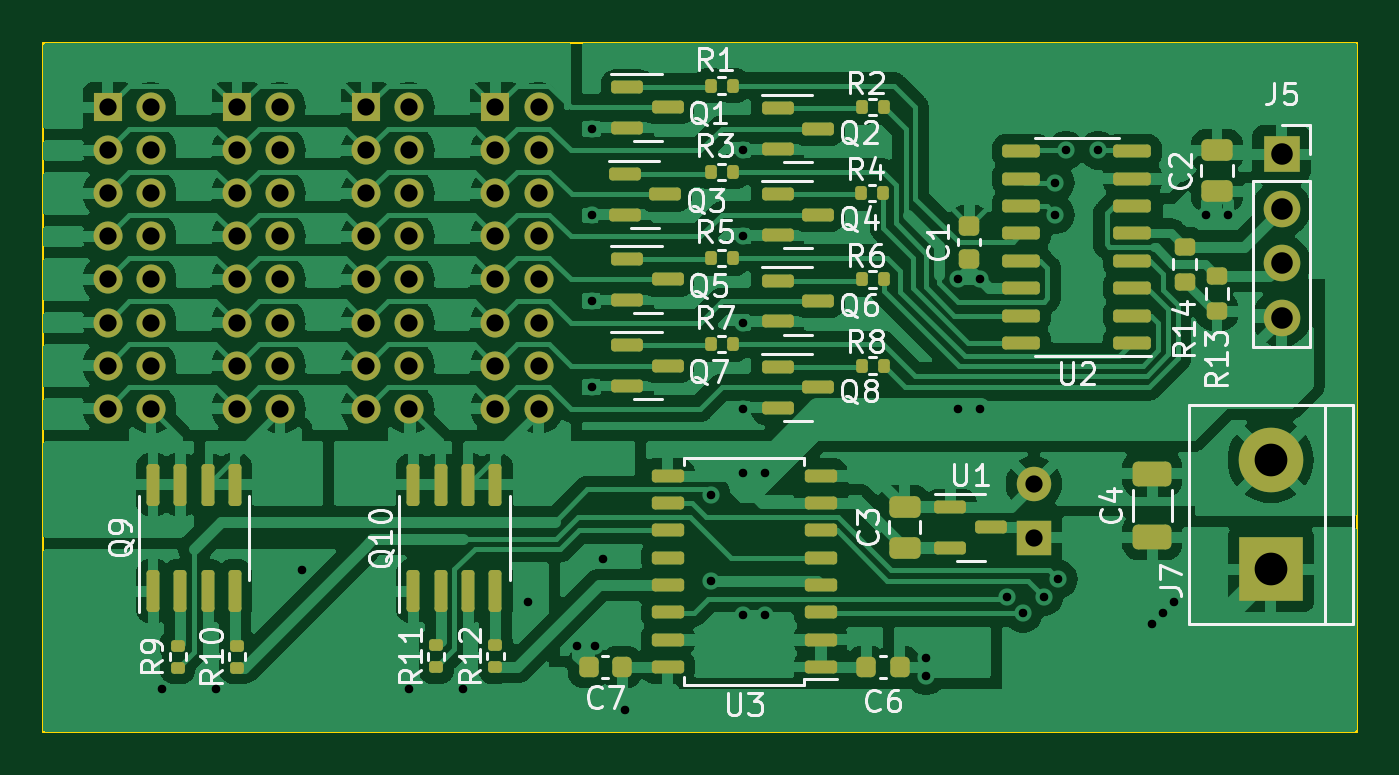
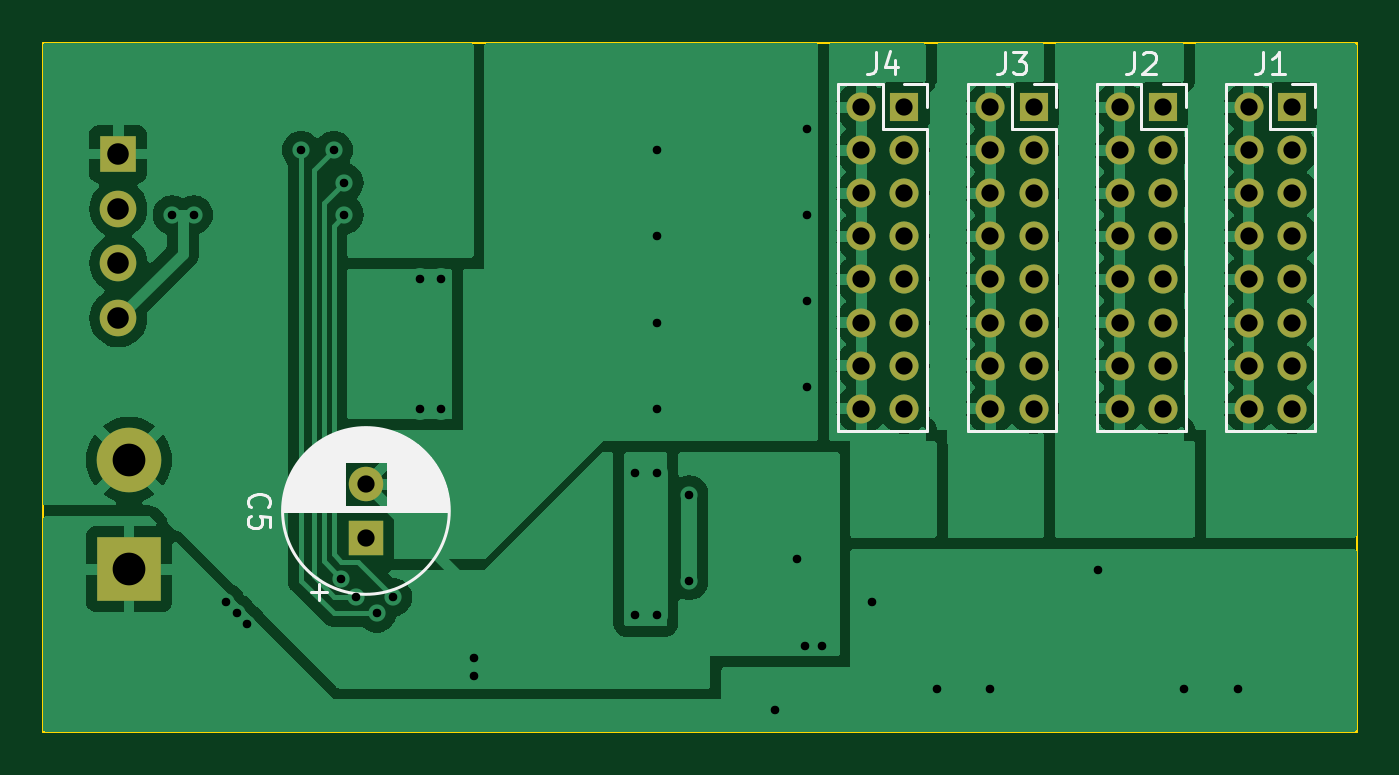
Circuit board: 11 layer files. Board 61.0 x 32.0 mm.
- bottom_copper: driver_board-B_Cu.gbr (87301 bytes)
- bottom_mask: driver_board-B_Mask.gbr (2543 bytes)
- paste: driver_board-B_Paste.gbr (473 bytes)
- bottom_silk: driver_board-B_Silkscreen.gbr (13074 bytes)
- outline: driver_board-Edge_Cuts.gbr (635 bytes)
- top_copper: driver_board-F_Cu.gbr (185754 bytes)
- top_mask: driver_board-F_Mask.gbr (7696 bytes)
- paste: driver_board-F_Paste.gbr (5626 bytes)
- top_silk: driver_board-F_Silkscreen.gbr (49864 bytes)
- drill: driver_board-NPTH.drl (283 bytes)
- drill: driver_board-PTH.drl (2344 bytes)

=== bottom_copper: driver_board-B_Cu.gbr (87301 bytes, source omitted) ===
=== bottom_mask: driver_board-B_Mask.gbr ===
%TF.GenerationSoftware,KiCad,Pcbnew,7.0.9-rc2*%
%TF.CreationDate,2023-12-26T16:59:54-08:00*%
%TF.ProjectId,driver_board,64726976-6572-45f6-926f-6172642e6b69,rev?*%
%TF.SameCoordinates,PX5f5e100PY5f5e100*%
%TF.FileFunction,Soldermask,Bot*%
%TF.FilePolarity,Negative*%
%FSLAX46Y46*%
G04 Gerber Fmt 4.6, Leading zero omitted, Abs format (unit mm)*
G04 Created by KiCad (PCBNEW 7.0.9-rc2) date 2023-12-26 16:59:54*
%MOMM*%
%LPD*%
G01*
G04 APERTURE LIST*
%ADD10C,1.600000*%
%ADD11R,1.600000X1.600000*%
%ADD12R,3.000000X3.000000*%
%ADD13C,3.000000*%
%ADD14R,1.700000X1.700000*%
%ADD15O,1.700000X1.700000*%
%ADD16R,1.350000X1.350000*%
%ADD17O,1.350000X1.350000*%
G04 APERTURE END LIST*
D10*
%TO.C,C5*%
X46000000Y-20500000D03*
D11*
X46000000Y-23000000D03*
%TD*%
D12*
%TO.C,J7*%
X57000000Y-24460000D03*
D13*
X57000000Y-19380000D03*
%TD*%
D14*
%TO.C,J5*%
X57500000Y-5175000D03*
D15*
X57500000Y-7715000D03*
X57500000Y-10255000D03*
X57500000Y-12795000D03*
%TD*%
D16*
%TO.C,J4*%
X21000000Y-3000000D03*
D17*
X23000000Y-3000000D03*
X21000000Y-5000000D03*
X23000000Y-5000000D03*
X21000000Y-7000000D03*
X23000000Y-7000000D03*
X21000000Y-9000000D03*
X23000000Y-9000000D03*
X21000000Y-11000000D03*
X23000000Y-11000000D03*
X21000000Y-13000000D03*
X23000000Y-13000000D03*
X21000000Y-15000000D03*
X23000000Y-15000000D03*
X21000000Y-17000000D03*
X23000000Y-17000000D03*
%TD*%
D16*
%TO.C,J3*%
X15000000Y-3000000D03*
D17*
X17000000Y-3000000D03*
X15000000Y-5000000D03*
X17000000Y-5000000D03*
X15000000Y-7000000D03*
X17000000Y-7000000D03*
X15000000Y-9000000D03*
X17000000Y-9000000D03*
X15000000Y-11000000D03*
X17000000Y-11000000D03*
X15000000Y-13000000D03*
X17000000Y-13000000D03*
X15000000Y-15000000D03*
X17000000Y-15000000D03*
X15000000Y-17000000D03*
X17000000Y-17000000D03*
%TD*%
D16*
%TO.C,J2*%
X9000000Y-3000000D03*
D17*
X11000000Y-3000000D03*
X9000000Y-5000000D03*
X11000000Y-5000000D03*
X9000000Y-7000000D03*
X11000000Y-7000000D03*
X9000000Y-9000000D03*
X11000000Y-9000000D03*
X9000000Y-11000000D03*
X11000000Y-11000000D03*
X9000000Y-13000000D03*
X11000000Y-13000000D03*
X9000000Y-15000000D03*
X11000000Y-15000000D03*
X9000000Y-17000000D03*
X11000000Y-17000000D03*
%TD*%
D16*
%TO.C,J1*%
X3000000Y-3000000D03*
D17*
X5000000Y-3000000D03*
X3000000Y-5000000D03*
X5000000Y-5000000D03*
X3000000Y-7000000D03*
X5000000Y-7000000D03*
X3000000Y-9000000D03*
X5000000Y-9000000D03*
X3000000Y-11000000D03*
X5000000Y-11000000D03*
X3000000Y-13000000D03*
X5000000Y-13000000D03*
X3000000Y-15000000D03*
X5000000Y-15000000D03*
X3000000Y-17000000D03*
X5000000Y-17000000D03*
%TD*%
M02*

=== paste: driver_board-B_Paste.gbr ===
%TF.GenerationSoftware,KiCad,Pcbnew,7.0.9-rc2*%
%TF.CreationDate,2023-12-26T16:59:53-08:00*%
%TF.ProjectId,driver_board,64726976-6572-45f6-926f-6172642e6b69,rev?*%
%TF.SameCoordinates,PX5f5e100PY5f5e100*%
%TF.FileFunction,Paste,Bot*%
%TF.FilePolarity,Positive*%
%FSLAX46Y46*%
G04 Gerber Fmt 4.6, Leading zero omitted, Abs format (unit mm)*
G04 Created by KiCad (PCBNEW 7.0.9-rc2) date 2023-12-26 16:59:53*
%MOMM*%
%LPD*%
G01*
G04 APERTURE LIST*
G04 APERTURE END LIST*
M02*

=== bottom_silk: driver_board-B_Silkscreen.gbr (13074 bytes, source omitted) ===
=== outline: driver_board-Edge_Cuts.gbr ===
%TF.GenerationSoftware,KiCad,Pcbnew,7.0.9-rc2*%
%TF.CreationDate,2023-12-26T16:59:54-08:00*%
%TF.ProjectId,driver_board,64726976-6572-45f6-926f-6172642e6b69,rev?*%
%TF.SameCoordinates,PX5f5e100PY5f5e100*%
%TF.FileFunction,Profile,NP*%
%FSLAX46Y46*%
G04 Gerber Fmt 4.6, Leading zero omitted, Abs format (unit mm)*
G04 Created by KiCad (PCBNEW 7.0.9-rc2) date 2023-12-26 16:59:54*
%MOMM*%
%LPD*%
G01*
G04 APERTURE LIST*
%TA.AperFunction,Profile*%
%ADD10C,0.100000*%
%TD*%
G04 APERTURE END LIST*
D10*
X0Y0D02*
X0Y-32000000D01*
X61000000Y0D02*
X0Y0D01*
X61000000Y-32000000D02*
X61000000Y0D01*
X0Y-32000000D02*
X61000000Y-32000000D01*
M02*

=== top_copper: driver_board-F_Cu.gbr (185754 bytes, source omitted) ===
=== top_mask: driver_board-F_Mask.gbr (7696 bytes, source omitted) ===
=== paste: driver_board-F_Paste.gbr ===
%TF.GenerationSoftware,KiCad,Pcbnew,7.0.9-rc2*%
%TF.CreationDate,2023-12-26T16:59:53-08:00*%
%TF.ProjectId,driver_board,64726976-6572-45f6-926f-6172642e6b69,rev?*%
%TF.SameCoordinates,PX5f5e100PY5f5e100*%
%TF.FileFunction,Paste,Top*%
%TF.FilePolarity,Positive*%
%FSLAX46Y46*%
G04 Gerber Fmt 4.6, Leading zero omitted, Abs format (unit mm)*
G04 Created by KiCad (PCBNEW 7.0.9-rc2) date 2023-12-26 16:59:53*
%MOMM*%
%LPD*%
G01*
G04 APERTURE LIST*
G04 Aperture macros list*
%AMRoundRect*
0 Rectangle with rounded corners*
0 $1 Rounding radius*
0 $2 $3 $4 $5 $6 $7 $8 $9 X,Y pos of 4 corners*
0 Add a 4 corners polygon primitive as box body*
4,1,4,$2,$3,$4,$5,$6,$7,$8,$9,$2,$3,0*
0 Add four circle primitives for the rounded corners*
1,1,$1+$1,$2,$3*
1,1,$1+$1,$4,$5*
1,1,$1+$1,$6,$7*
1,1,$1+$1,$8,$9*
0 Add four rect primitives between the rounded corners*
20,1,$1+$1,$2,$3,$4,$5,0*
20,1,$1+$1,$4,$5,$6,$7,0*
20,1,$1+$1,$6,$7,$8,$9,0*
20,1,$1+$1,$8,$9,$2,$3,0*%
G04 Aperture macros list end*
%ADD10RoundRect,0.225000X0.225000X0.250000X-0.225000X0.250000X-0.225000X-0.250000X0.225000X-0.250000X0*%
%ADD11RoundRect,0.150000X0.600000X0.150000X-0.600000X0.150000X-0.600000X-0.150000X0.600000X-0.150000X0*%
%ADD12RoundRect,0.225000X-0.225000X-0.250000X0.225000X-0.250000X0.225000X0.250000X-0.225000X0.250000X0*%
%ADD13RoundRect,0.150000X-0.587500X-0.150000X0.587500X-0.150000X0.587500X0.150000X-0.587500X0.150000X0*%
%ADD14RoundRect,0.200000X0.275000X-0.200000X0.275000X0.200000X-0.275000X0.200000X-0.275000X-0.200000X0*%
%ADD15RoundRect,0.135000X0.185000X-0.135000X0.185000X0.135000X-0.185000X0.135000X-0.185000X-0.135000X0*%
%ADD16RoundRect,0.135000X0.135000X0.185000X-0.135000X0.185000X-0.135000X-0.185000X0.135000X-0.185000X0*%
%ADD17RoundRect,0.150000X0.150000X-0.825000X0.150000X0.825000X-0.150000X0.825000X-0.150000X-0.825000X0*%
%ADD18RoundRect,0.150000X0.725000X0.150000X-0.725000X0.150000X-0.725000X-0.150000X0.725000X-0.150000X0*%
%ADD19RoundRect,0.250000X0.650000X-0.325000X0.650000X0.325000X-0.650000X0.325000X-0.650000X-0.325000X0*%
%ADD20RoundRect,0.250000X0.475000X-0.250000X0.475000X0.250000X-0.475000X0.250000X-0.475000X-0.250000X0*%
%ADD21RoundRect,0.225000X0.250000X-0.225000X0.250000X0.225000X-0.250000X0.225000X-0.250000X-0.225000X0*%
G04 APERTURE END LIST*
D10*
%TO.C,C7*%
X26875000Y-29000000D03*
X25325000Y-29000000D03*
%TD*%
D11*
%TO.C,U3*%
X36100000Y-29000000D03*
X36100000Y-27730000D03*
X36100000Y-26460000D03*
X36100000Y-25190000D03*
X36100000Y-23920000D03*
X36100000Y-22650000D03*
X36100000Y-21380000D03*
X36100000Y-20110000D03*
X29000000Y-20110000D03*
X29000000Y-21380000D03*
X29000000Y-22650000D03*
X29000000Y-23920000D03*
X29000000Y-25190000D03*
X29000000Y-26460000D03*
X29000000Y-27730000D03*
X29000000Y-29000000D03*
%TD*%
D12*
%TO.C,C6*%
X39775000Y-29000000D03*
X38225000Y-29000000D03*
%TD*%
D13*
%TO.C,U1*%
X44000000Y-22500000D03*
X42125000Y-23450000D03*
X42125000Y-21550000D03*
%TD*%
D14*
%TO.C,R14*%
X53000000Y-11125000D03*
X53000000Y-9475000D03*
%TD*%
%TO.C,R13*%
X54500000Y-12475000D03*
X54500000Y-10825000D03*
%TD*%
D15*
%TO.C,R12*%
X21000000Y-29000000D03*
X21000000Y-27980000D03*
%TD*%
%TO.C,R11*%
X18250000Y-27990000D03*
X18250000Y-29010000D03*
%TD*%
%TO.C,R10*%
X9000000Y-29020000D03*
X9000000Y-28000000D03*
%TD*%
%TO.C,R9*%
X6250000Y-29020000D03*
X6250000Y-28000000D03*
%TD*%
D16*
%TO.C,R8*%
X39020000Y-15000000D03*
X38000000Y-15000000D03*
%TD*%
%TO.C,R7*%
X32020000Y-14000000D03*
X31000000Y-14000000D03*
%TD*%
%TO.C,R6*%
X39020000Y-11000000D03*
X38000000Y-11000000D03*
%TD*%
%TO.C,R5*%
X32020000Y-10000000D03*
X31000000Y-10000000D03*
%TD*%
%TO.C,R4*%
X39000000Y-7000000D03*
X37980000Y-7000000D03*
%TD*%
%TO.C,R3*%
X31000000Y-6000000D03*
X32020000Y-6000000D03*
%TD*%
%TO.C,R2*%
X38000000Y-3000000D03*
X39020000Y-3000000D03*
%TD*%
%TO.C,R1*%
X31000000Y-2000000D03*
X32020000Y-2000000D03*
%TD*%
D17*
%TO.C,Q10*%
X17190000Y-25475000D03*
X18460000Y-25475000D03*
X19730000Y-25475000D03*
X21000000Y-25475000D03*
X21000000Y-20525000D03*
X19730000Y-20525000D03*
X18460000Y-20525000D03*
X17190000Y-20525000D03*
%TD*%
%TO.C,Q9*%
X5095000Y-20525000D03*
X6365000Y-20525000D03*
X7635000Y-20525000D03*
X8905000Y-20525000D03*
X8905000Y-25475000D03*
X7635000Y-25475000D03*
X6365000Y-25475000D03*
X5095000Y-25475000D03*
%TD*%
D13*
%TO.C,Q8*%
X34105000Y-15050000D03*
X34105000Y-16950000D03*
X35980000Y-16000000D03*
%TD*%
%TO.C,Q7*%
X27125000Y-14050000D03*
X27125000Y-15950000D03*
X29000000Y-15000000D03*
%TD*%
%TO.C,Q6*%
X34105000Y-11050000D03*
X34105000Y-12950000D03*
X35980000Y-12000000D03*
%TD*%
%TO.C,Q5*%
X27125000Y-10050000D03*
X27125000Y-11950000D03*
X29000000Y-11000000D03*
%TD*%
%TO.C,Q4*%
X34105000Y-7050000D03*
X34105000Y-8950000D03*
X35980000Y-8000000D03*
%TD*%
%TO.C,Q3*%
X27000000Y-6100000D03*
X27000000Y-8000000D03*
X28875000Y-7050000D03*
%TD*%
%TO.C,Q2*%
X35980000Y-4000000D03*
X34105000Y-4950000D03*
X34105000Y-3050000D03*
%TD*%
%TO.C,Q1*%
X29000000Y-3000000D03*
X27125000Y-3950000D03*
X27125000Y-2050000D03*
%TD*%
D18*
%TO.C,U2*%
X50575000Y-13945000D03*
X50575000Y-12675000D03*
X50575000Y-11405000D03*
X50575000Y-10135000D03*
X50575000Y-8865000D03*
X50575000Y-7595000D03*
X50575000Y-6325000D03*
X50575000Y-5055000D03*
X45425000Y-5055000D03*
X45425000Y-6325000D03*
X45425000Y-7595000D03*
X45425000Y-8865000D03*
X45425000Y-10135000D03*
X45425000Y-11405000D03*
X45425000Y-12675000D03*
X45425000Y-13945000D03*
%TD*%
D19*
%TO.C,C4*%
X51500000Y-22975000D03*
X51500000Y-20025000D03*
%TD*%
D20*
%TO.C,C3*%
X40000000Y-21550000D03*
X40000000Y-23450000D03*
%TD*%
%TO.C,C2*%
X54500000Y-6900000D03*
X54500000Y-5000000D03*
%TD*%
D21*
%TO.C,C1*%
X43000000Y-8500000D03*
X43000000Y-10050000D03*
%TD*%
M02*

=== top_silk: driver_board-F_Silkscreen.gbr (49864 bytes, source omitted) ===
=== drill: driver_board-NPTH.drl ===
M48
; DRILL file {KiCad 7.0.9-rc2} date Tue 26 Dec 2023 04:59:57 PM PST
; FORMAT={-:-/ absolute / inch / decimal}
; #@! TF.CreationDate,2023-12-26T16:59:57-08:00
; #@! TF.GenerationSoftware,Kicad,Pcbnew,7.0.9-rc2
; #@! TF.FileFunction,NonPlated,1,2,NPTH
FMAT,2
INCH
%
G90
G05
T0
M30

=== drill: driver_board-PTH.drl ===
M48
; DRILL file {KiCad 7.0.9-rc2} date Tue 26 Dec 2023 04:59:57 PM PST
; FORMAT={-:-/ absolute / inch / decimal}
; #@! TF.CreationDate,2023-12-26T16:59:57-08:00
; #@! TF.GenerationSoftware,Kicad,Pcbnew,7.0.9-rc2
; #@! TF.FileFunction,Plated,1,2,PTH
FMAT,2
INCH
; #@! TA.AperFunction,Plated,PTH,ViaDrill
T1C0.0157
; #@! TA.AperFunction,Plated,PTH,ComponentDrill
T2C0.0315
; #@! TA.AperFunction,Plated,PTH,ComponentDrill
T3C0.0394
; #@! TA.AperFunction,Plated,PTH,ComponentDrill
T4C0.0598
%
G90
G05
T1
X0.2165Y-1.1811
X0.315Y-1.1811
X0.4724Y-0.9646
X0.6693Y-1.1811
X0.7677Y-1.1811
X0.8858Y-1.0236
X0.9764Y-1.1024
X1.0039Y-0.1575
X1.0039Y-0.315
X1.0039Y-0.4724
X1.0039Y-0.6299
X1.0079Y-1.1024
X1.0236Y-0.9449
X1.063Y-1.2205
X1.2205Y-0.9843
X1.2205Y-0.8268
X1.2795Y-0.1969
X1.2795Y-0.3543
X1.2795Y-0.5118
X1.2795Y-0.6693
X1.2795Y-0.7874
X1.2795Y-1.0472
X1.3189Y-0.7874
X1.3189Y-1.0472
X1.6142Y-1.126
X1.6142Y-1.1575
X1.6732Y-0.4331
X1.6732Y-0.6693
X1.7126Y-0.4331
X1.7126Y-0.6693
X1.7621Y-1.0141
X1.7913Y-1.0433
X1.8297Y-1.0128
X1.8504Y-0.2559
X1.8504Y-0.315
X1.8558Y-0.9808
X1.8701Y-0.1969
X1.9291Y-0.1969
X2.0276Y-1.063
X2.0472Y-1.0433
X2.0669Y-1.0236
X2.126Y-0.315
X2.1654Y-0.315
T2
X0.1181Y-0.1181
X0.1181Y-0.1969
X0.1181Y-0.2756
X0.1181Y-0.3543
X0.1181Y-0.4331
X0.1181Y-0.5118
X0.1181Y-0.5906
X0.1181Y-0.6693
X0.1969Y-0.1181
X0.1969Y-0.1969
X0.1969Y-0.2756
X0.1969Y-0.3543
X0.1969Y-0.4331
X0.1969Y-0.5118
X0.1969Y-0.5906
X0.1969Y-0.6693
X0.3543Y-0.1181
X0.3543Y-0.1969
X0.3543Y-0.2756
X0.3543Y-0.3543
X0.3543Y-0.4331
X0.3543Y-0.5118
X0.3543Y-0.5906
X0.3543Y-0.6693
X0.4331Y-0.1181
X0.4331Y-0.1969
X0.4331Y-0.2756
X0.4331Y-0.3543
X0.4331Y-0.4331
X0.4331Y-0.5118
X0.4331Y-0.5906
X0.4331Y-0.6693
X0.5906Y-0.1181
X0.5906Y-0.1969
X0.5906Y-0.2756
X0.5906Y-0.3543
X0.5906Y-0.4331
X0.5906Y-0.5118
X0.5906Y-0.5906
X0.5906Y-0.6693
X0.6693Y-0.1181
X0.6693Y-0.1969
X0.6693Y-0.2756
X0.6693Y-0.3543
X0.6693Y-0.4331
X0.6693Y-0.5118
X0.6693Y-0.5906
X0.6693Y-0.6693
X0.8268Y-0.1181
X0.8268Y-0.1969
X0.8268Y-0.2756
X0.8268Y-0.3543
X0.8268Y-0.4331
X0.8268Y-0.5118
X0.8268Y-0.5906
X0.8268Y-0.6693
X0.9055Y-0.1181
X0.9055Y-0.1969
X0.9055Y-0.2756
X0.9055Y-0.3543
X0.9055Y-0.4331
X0.9055Y-0.5118
X0.9055Y-0.5906
X0.9055Y-0.6693
X1.811Y-0.8071
X1.811Y-0.9055
T3
X2.2638Y-0.2037
X2.2638Y-0.3037
X2.2638Y-0.4037
X2.2638Y-0.5037
T4
X2.2441Y-0.763
X2.2441Y-0.963
T0
M30

